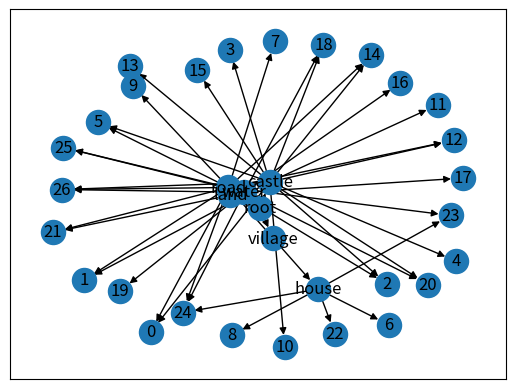

The matplotlib source for this figure:
import networkx as nx
from matplotlib import pyplot as plt

dag = nx.DiGraph()
dag.add_edges_from([("root", "village"), ("root", "castle"), ("root", "land"), ("village", "house"), ("village", "road"), ("castle", "road"), ("land", "road"), ("land", "water"), ("house", "22"), ("house", "6"), ("house", "6"), ("house", "8"), ("house", "23"), ("road", "23"), ("road", "7"), ("road", "9"), ("house", "24"), ("road", "24"), ("water", "24"), ("road", "0"), ("castle", "0"), ("road", "1"), ("castle", "1"), ("road", "2"), ("castle", "2"), ("road", "5"), ("castle", "5"), ("road", "12"), ("castle", "12"), ("road", "14"), ("castle", "14"), ("road", "26"), ("castle", "26"), ("water", "26"), ("castle", "3"), ("castle", "4"), ("castle", "10"), ("castle", "11"), ("castle", "13"), ("castle", "15"), ("road", "21"), ("water", "21"), ("road", "25"), ("water", "25"), ("castle", "18"), ("water", "18"), ("castle", "20"), ("water", "20"), ("water", "16"), ("water", "17"), ("water", "19")])

print(nx.is_directed_acyclic_graph(dag))
plt.tight_layout()
nx.draw_networkx(dag, arrows=True)
plt.savefig("dag.png", format="PNG")
plt.clf()
terminalTiles = []
metaTiles = []

while terminalTiles != []:
    currentTile = terminalTiles[0]
    for meta in metaTiles:
        "this is not done yet"
